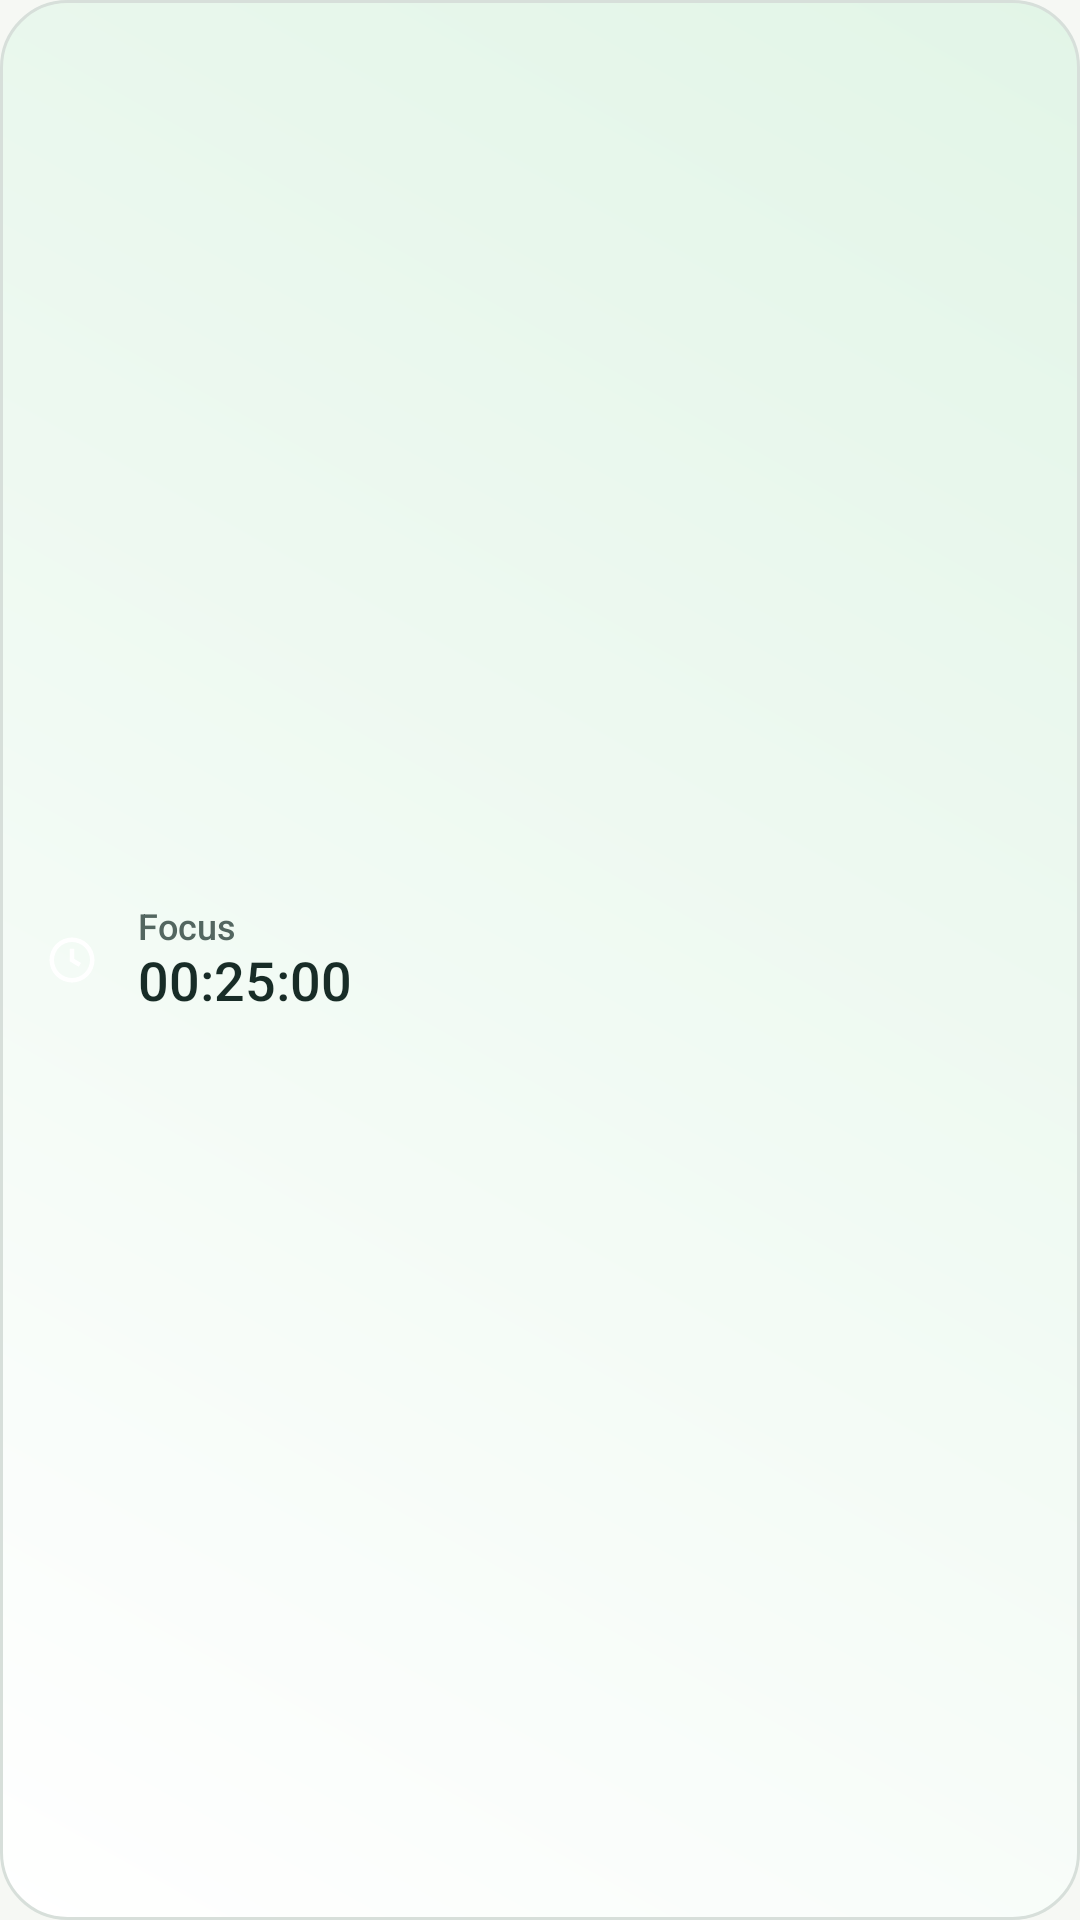

Layout XML and referenced resources for this Android screen:
<!-- AndroidManifest.xml: application theme Theme.Detach -->
<!-- res/layout/widget_focus_strip.xml -->
<?xml version="1.0" encoding="utf-8"?>
<LinearLayout xmlns:android="http://schemas.android.com/apk/res/android"
    android:id="@id/focus_widget_root"
    android:layout_width="match_parent"
    android:layout_height="match_parent"
    android:background="@drawable/widget_focus_background"
    android:gravity="center"
    android:orientation="horizontal"
    android:paddingHorizontal="9dp"
    android:paddingVertical="5dp">

    <ImageView
        android:layout_width="30dp"
        android:layout_height="30dp"
        android:background="@drawable/widget_focus_action"
        android:importantForAccessibility="no"
        android:padding="6dp"
        android:src="@drawable/ic_sessions"
        android:tint="@color/on_accent" />

    <LinearLayout
        android:layout_width="0dp"
        android:layout_height="wrap_content"
        android:layout_marginStart="7dp"
        android:layout_weight="1"
        android:orientation="vertical">

        <TextView
            android:id="@id/focus_widget_label"
            android:layout_width="match_parent"
            android:layout_height="15dp"
            android:autoSizeMaxTextSize="12sp"
            android:autoSizeMinTextSize="8sp"
            android:autoSizeStepGranularity="1sp"
            android:autoSizeTextType="uniform"
            android:fontFamily="sans-serif-medium"
            android:gravity="center_vertical|start"
            android:importantForAccessibility="no"
            android:includeFontPadding="false"
            android:maxLines="1"
            android:text="@string/focus_widget_title"
            android:textColor="@color/secondary_ink" />

        <TextView
            android:id="@+id/focus_widget_time"
            android:layout_width="match_parent"
            android:layout_height="21dp"
            android:autoSizeMaxTextSize="20sp"
            android:autoSizeMinTextSize="8sp"
            android:autoSizeStepGranularity="1sp"
            android:autoSizeTextType="uniform"
            android:fontFamily="sans-serif-medium"
            android:fontFeatureSettings="tnum"
            android:gravity="center_vertical|start"
            android:importantForAccessibility="no"
            android:includeFontPadding="false"
            android:maxLines="1"
            android:text="@string/focus_widget_default_time"
            android:textColor="@color/ink"
            android:textDirection="ltr" />
    </LinearLayout>
</LinearLayout>
<!-- resources referenced by this layout -->
<resources>
  <color name="ink">#182C27</color>
  <color name="on_accent">#FFFFFF</color>
  <color name="secondary_ink">#536660</color>
  <!-- drawable ic_sessions (drawable) -->
  <vector xmlns:android="http://schemas.android.com/apk/res/android"
      android:width="24dp" android:height="24dp" android:viewportWidth="24" android:viewportHeight="24">
      <path android:fillColor="#FFFFFFFF" android:pathData="M12,2a10,10 0,1 0,0 20a10,10 0,0 0,0 -20zM12,4a8,8 0,1 1,0 16a8,8 0,0 1,0 -16zM11,7h2v4.5l3,1.8l-1,1.7l-4,-2.4z" />
  </vector>
  <!-- drawable widget_focus_background (drawable) -->
  <?xml version="1.0" encoding="utf-8"?>
  <shape xmlns:android="http://schemas.android.com/apk/res/android">
      <gradient android:angle="45" android:startColor="@color/surface" android:endColor="@color/accent_surface" />
      <corners android:radius="22dp" />
      <stroke android:width="1dp" android:color="@color/rule" />
  </shape>
  <string name="focus_widget_default_time">00:25:00</string>
  <string name="focus_widget_title">Focus</string>
  <color name="surface">#FFFFFF</color>
  <color name="accent_surface">#E2F5E7</color>
  <color name="rule">#D7DFDA</color>
  <color name="accent">#17573C</color>
  <color name="window">#F6F8F4</color>
  <color name="control_outline">#5F776E</color>
  <color name="press">#1F226348</color>
  <color name="error">#A93030</color>
  <style name="Theme.Detach.AlertDialog" parent="android:Theme.Material.Light.Dialog.Alert">
          <item name="android:fontFamily">sans-serif</item>
          <item name="android:colorPrimary">@color/accent</item>
          <item name="android:colorPrimaryDark">@color/window</item>
          <item name="android:colorAccent">@color/accent</item>
          <item name="android:textColorPrimary">@color/ink</item>
          <item name="android:textColorSecondary">@color/secondary_ink</item>
          <item name="android:textColorTertiary">@color/secondary_ink</item>
          <item name="android:textColorHint">@color/secondary_ink</item>
          <item name="android:textColorLink">@color/accent</item>
          <item name="android:colorControlNormal">@color/control_outline</item>
          <item name="android:colorControlActivated">@color/accent</item>
          <item name="android:colorControlHighlight">@color/press</item>
          <item name="android:colorButtonNormal">@color/surface</item>
          <item name="android:colorError">@color/error</item>
          <item name="android:colorBackground">@color/window</item>
          <item name="android:windowBackground">@color/window</item>
          <item name="android:windowLightStatusBar">true</item>
          <item name="android:windowLightNavigationBar">true</item>
      </style>
</resources>
